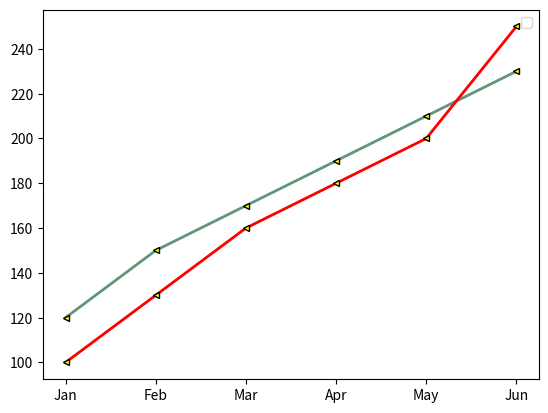

Write the Python code that produced this figure.
'''
# Q2: Plot two lines on the same graph — sales of Product A and Product B over 6 months.
# months = ['Jan', 'Feb', 'Mar', 'Apr', 'May', 'Jun']
# productA = [120, 150, 170, 190, 210, 230]
# productB = [100, 130, 160, 180, 200, 250]
# - Use different colors and line styles
# - Add a legend


'''

import numpy as np
import matplotlib.pyplot as plt

months = ['Jan', 'Feb', 'Mar', 'Apr', 'May', 'Jun']
productA = [120,150,170,190,210,230]
productB = [100, 130, 160, 180, 200, 250]


line_style = dict(marker = '<', markersize = 5,
         markerfacecolor = "Yellow",markeredgecolor = 'Black',
         linestyle = "solid",linewidth = 2)

plt.plot(months,productA,color = "#629679",**line_style)
plt.plot(months,productB,color = "Red",**line_style)
plt.legend()
plt.show()
